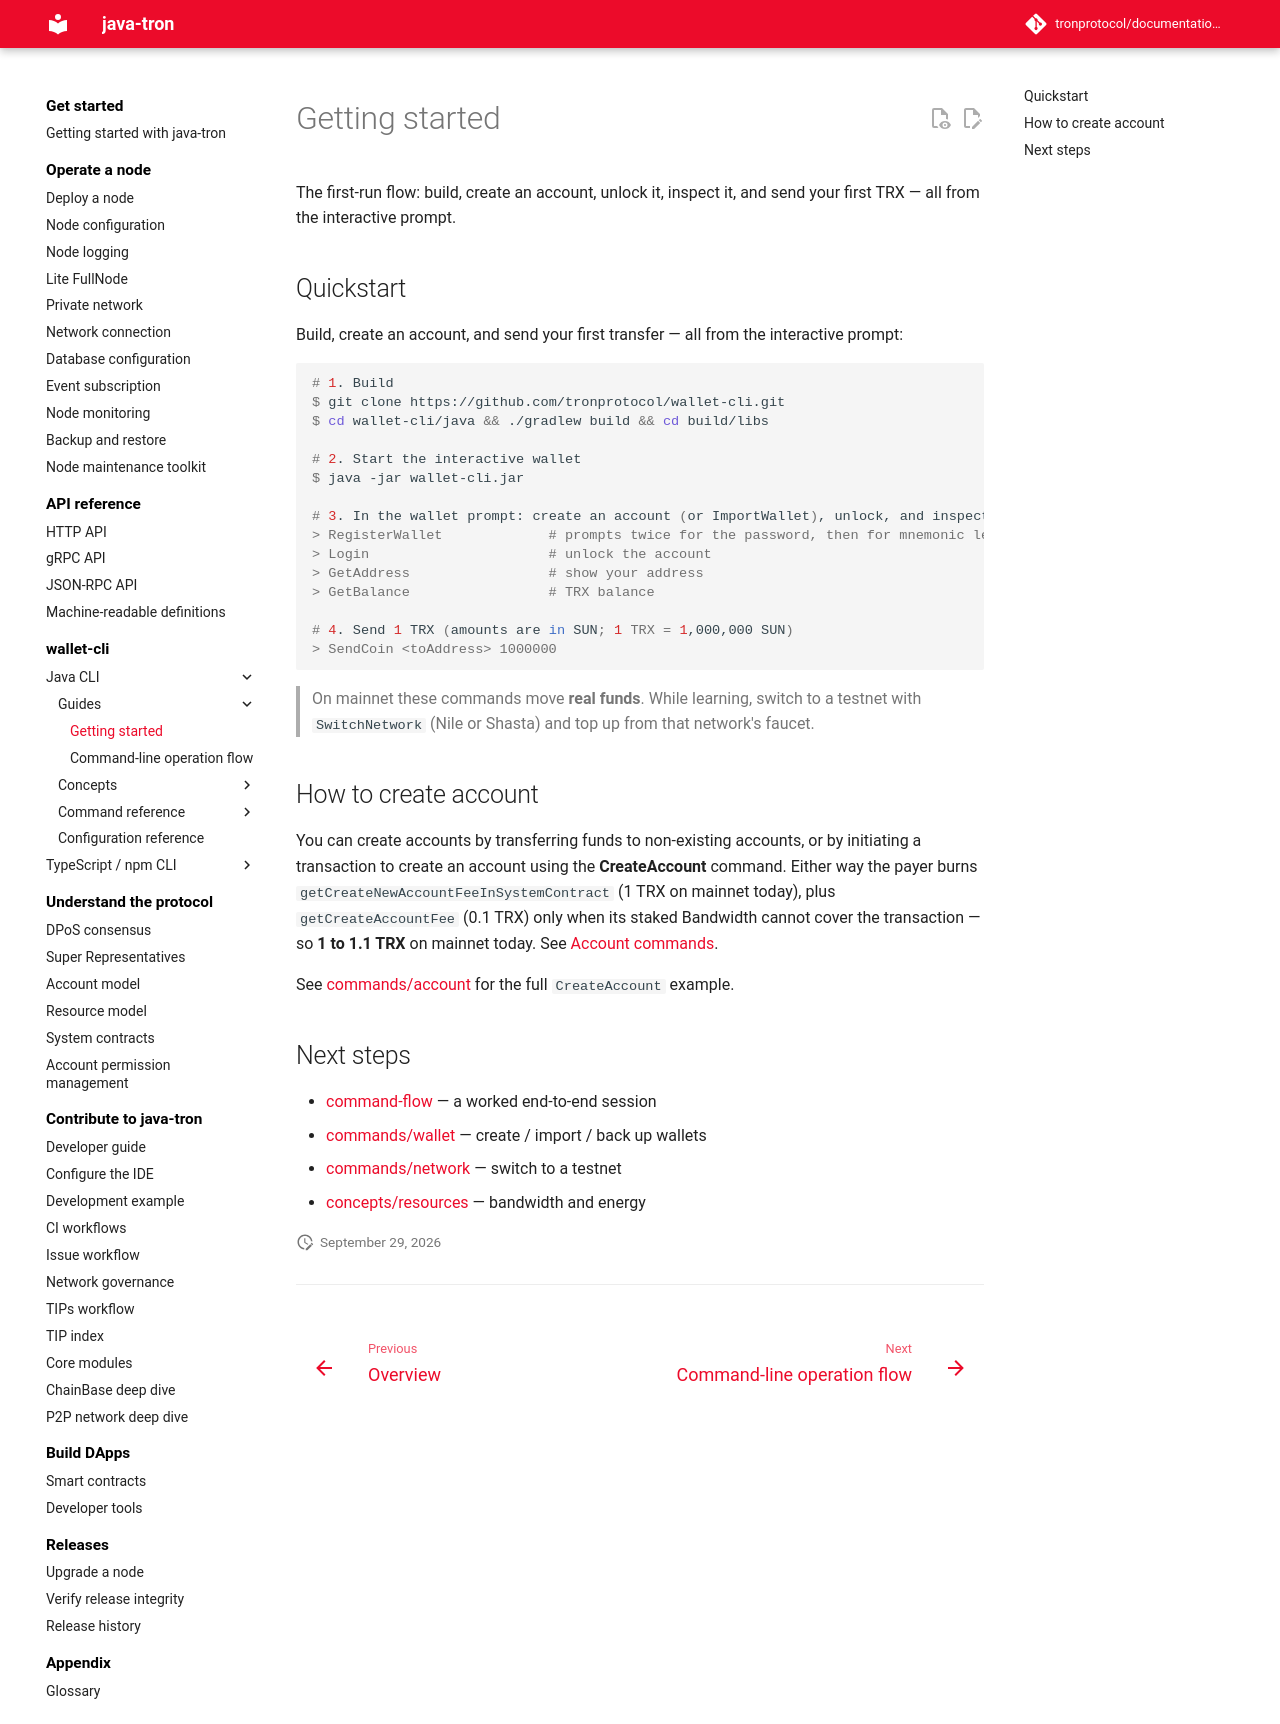

repository: tronprotocol/documentation-en · page: clients/wallet-cli/java/guide/getting-started/index.html · generator: mkdocs

# Getting started

The first-run flow: build, create an account, unlock it, inspect it, and send your first TRX — all from the interactive prompt.

## Quickstart

Build, create an account, and send your first transfer — all from the interactive prompt:

```console
# 1. Build
$ git clone https://github.com/tronprotocol/wallet-cli.git
$ cd wallet-cli/java && ./gradlew build && cd build/libs

# 2. Start the interactive wallet
$ java -jar wallet-cli.jar

# 3. In the wallet prompt: create an account (or ImportWallet), unlock, and inspect it
> RegisterWallet             # prompts twice for the password, then for mnemonic length
> Login                      # unlock the account
> GetAddress                 # show your address
> GetBalance                 # TRX balance

# 4. Send 1 TRX (amounts are in SUN; 1 TRX = 1,000,000 SUN)
> SendCoin <toAddress> 1000000
```

> On mainnet these commands move **real funds**. While learning, switch to a testnet with `SwitchNetwork` (Nile or Shasta) and top up from that network's faucet.

## How to create account

You can create accounts by transferring funds to non-existing accounts, or by initiating a transaction to create an account using the **CreateAccount** command. Either way the payer burns `getCreateNewAccountFeeInSystemContract` (1 TRX on mainnet today), plus `getCreateAccountFee` (0.1 TRX) only when its staked Bandwidth cannot cover the transaction — so **1 to 1.1 TRX** on mainnet today. See [Account commands](../commands/account.md#how-to-create-account).

See [commands/account](../commands/account.md) for the full `CreateAccount` example.

## Next steps

- [command-flow](command-flow.md) — a worked end-to-end session
- [commands/wallet](../commands/wallet.md) — create / import / back up wallets
- [commands/network](../commands/network.md) — switch to a testnet
- [concepts/resources](../concepts/resources.md) — bandwidth and energy
